Photos from the image-classification dataset "Dataset_Final_Cleaned" in the GitHub repository CC26-PSU137/DataSience. Its 2 classes are: anorganik, organik.

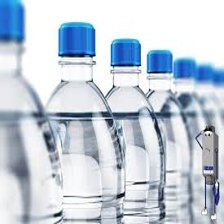
Label: anorganik

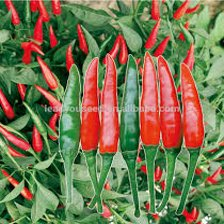
Label: organik

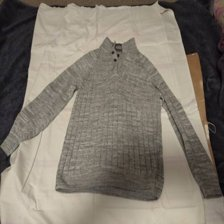
Label: anorganik

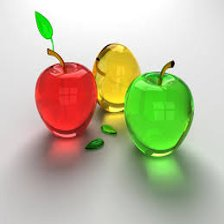
Label: organik

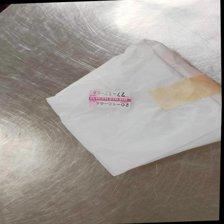
Label: anorganik

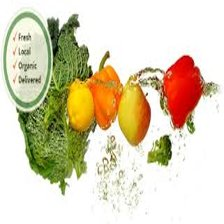
Label: organik
